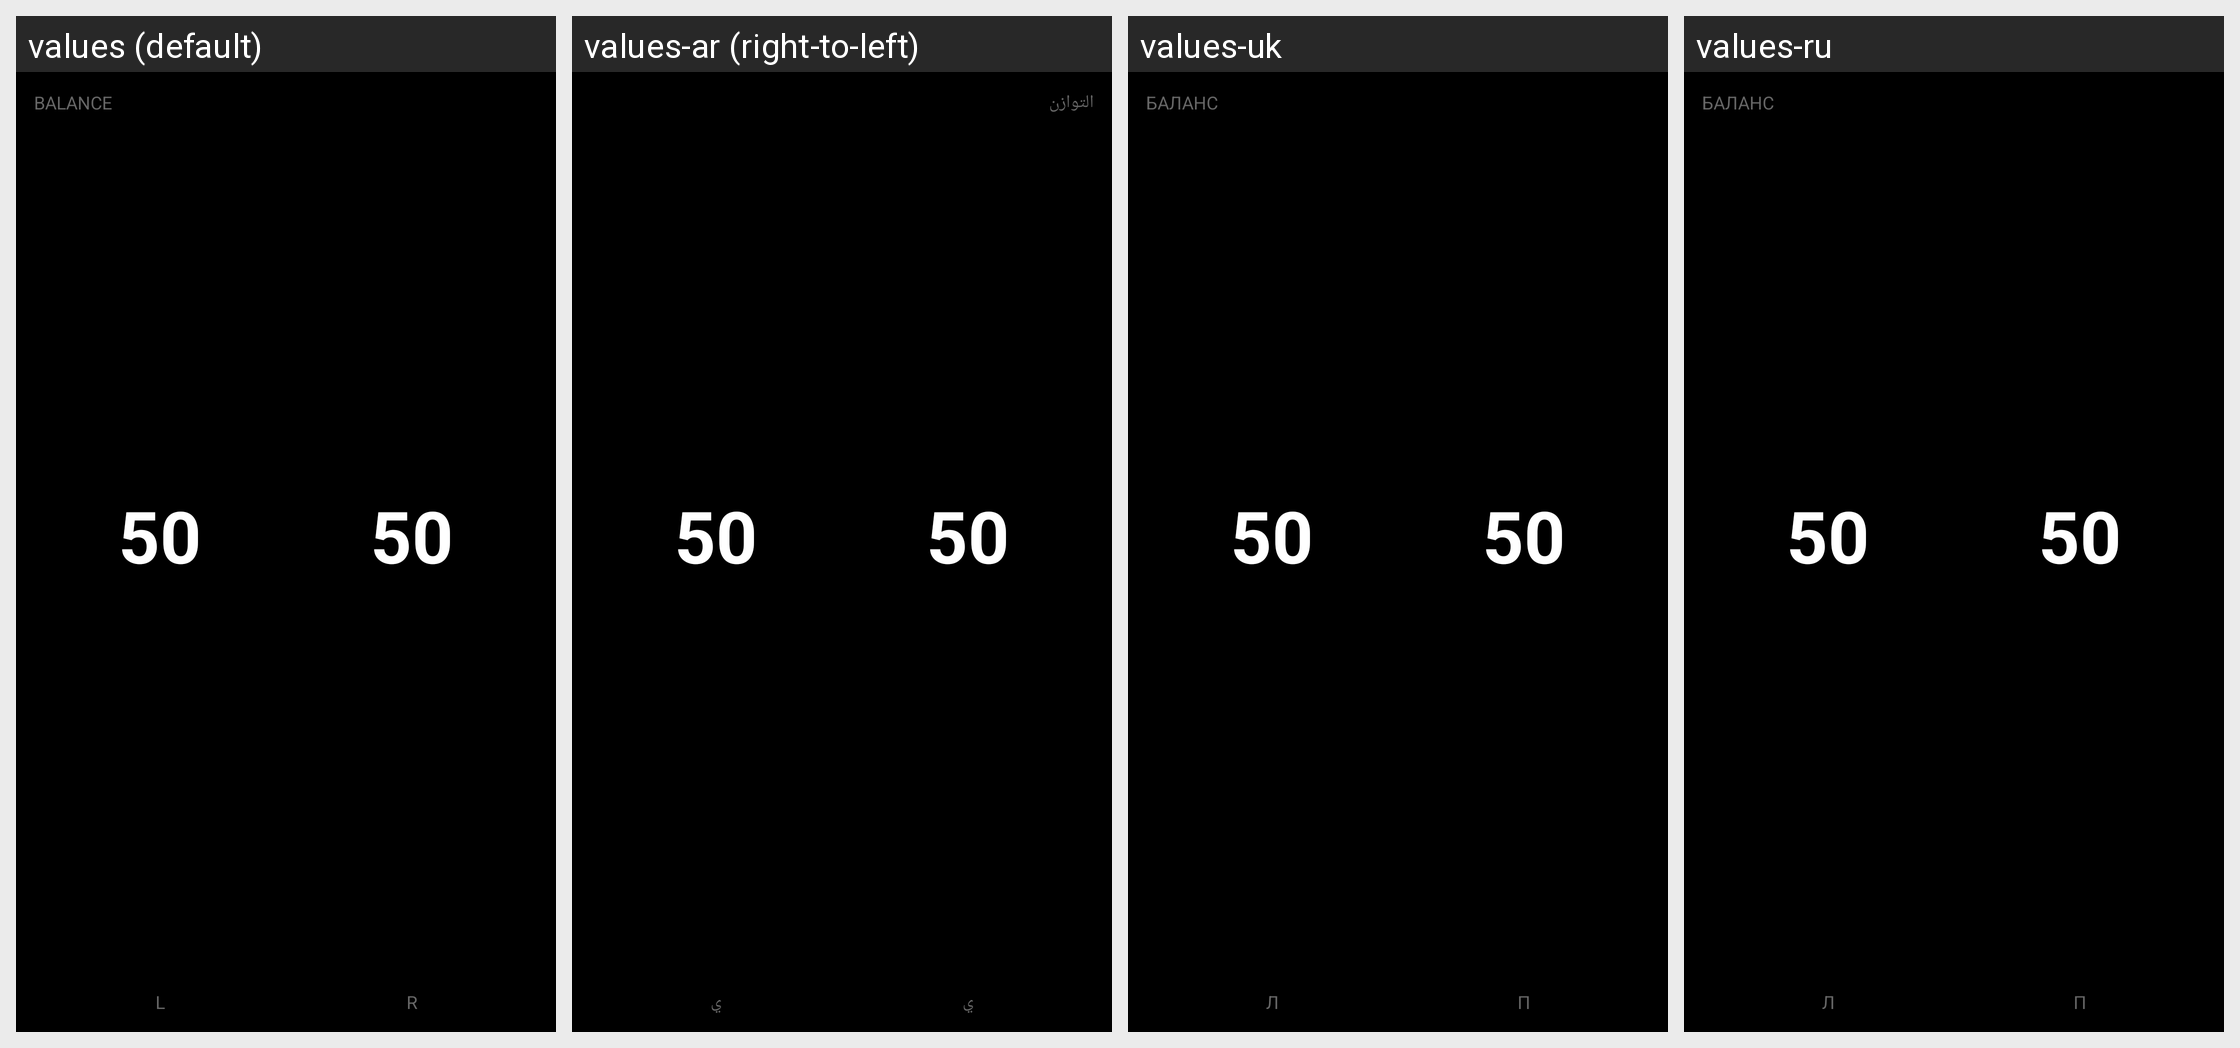

The Android screen above is rendered under several locales of the same app. Produce the string resources it draws, with the default and per-locale values.
Android screen res/layout/datatype_single_balance.xml rendered under 4 locales, left to right: values (default), values-ar (right-to-left), values-uk, values-ru. Device: Nexus 5 (rendered at 1080×1920; each locale shown at half size, 540×960, under a caption strip naming it); theme Theme.KPedal.
Other locales in the repository, not shown: values-da, values-de, values-es, values-fr, values-he, values-it, values-ja, values-ko, values-nl, values-pl, values-pt, values-sv, values-zh.
Strings drawn on this screen, with the default value and each locale's value (text and hints the layout hard-codes, and strings that could not be matched under every locale, appear in the picture but are not listed):

balance
  values: BALANCE
  values-ar: التوازن
  values-uk: БАЛАНС
  values-ru: БАЛАНС

left
  values: L
  values-ar: ي
  values-uk: Л
  values-ru: Л

right
  values: R
  values-ar: ي
  values-uk: П
  values-ru: П
